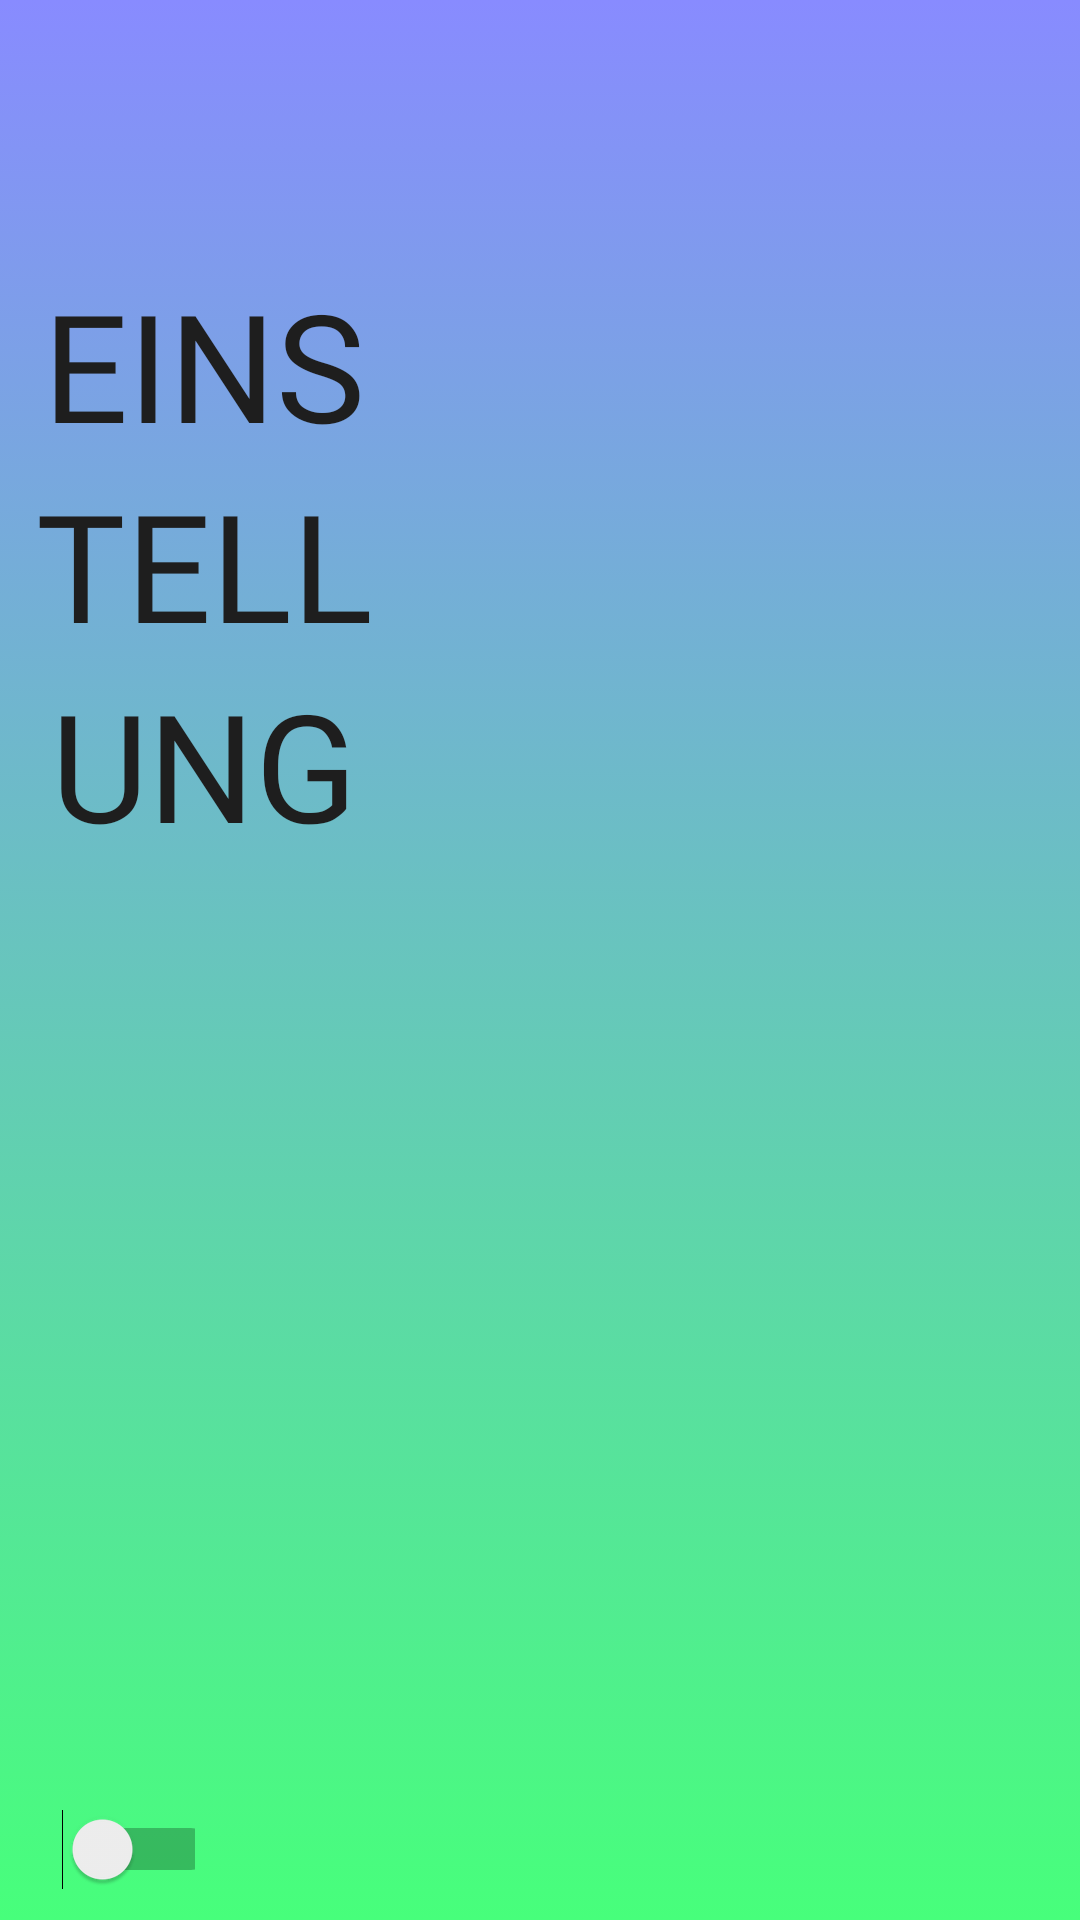

Write the Android layout XML for this screen, with the resource values it uses.
<!-- AndroidManifest.xml: application theme Theme.QuizMe_Layout -->
<!-- res/layout/einstellung.xml -->
<?xml version="1.0" encoding="utf-8"?>
<RelativeLayout xmlns:android="http://schemas.android.com/apk/res/android"
    xmlns:app="http://schemas.android.com/apk/res-auto"
    xmlns:tools="http://schemas.android.com/tools"
    android:layout_width="match_parent"
    android:layout_height="match_parent"
    tools:context=".Startseite"
    android:background="@drawable/hintergrund_liste"
    android:id="@+id/hintergrund_Animation">

    <TextView
        android:id="@+id/logo8"
        android:layout_width="121dp"
        android:layout_height="wrap_content"
        android:layout_alignParentStart="true"
        android:layout_alignParentEnd="true"
        android:layout_alignParentBottom="true"
        android:layout_centerInParent="true"
        android:layout_marginStart="-3dp"
        android:layout_marginEnd="708dp"
        android:layout_marginBottom="-3dp"
        android:fontFamily="sans-serif-light"
        android:padding="8dp"
        android:text="@string/quizme"
        android:textAlignment="center"
        android:textAllCaps="false"
        android:textColor="#000000"
        android:textSize="22sp" />

    <TextView
        android:id="@+id/einstellung"
        android:layout_width="wrap_content"
        android:layout_height="wrap_content"
        android:layout_alignParentTop="true"
        android:layout_alignParentEnd="true"
        android:layout_centerInParent="true"
        android:layout_marginTop="80dp"
        android:layout_marginEnd="224dp"
        android:fontFamily="@font/raleway_medium"
        android:lineSpacingExtra="8sp"
        android:padding="8dp"
        android:text="einstellung"
        android:textAlignment="center"
        android:textAllCaps="true"
        android:textColor="#1E1E1E"
        android:textSize="50sp" />

    <Switch
        android:id="@+id/musik"
        android:layout_width="wrap_content"
        android:layout_height="wrap_content"
        android:layout_alignParentTop="true"
        android:layout_alignParentEnd="true"
        android:layout_centerInParent="true"
        android:layout_marginTop="593dp"
        android:layout_marginEnd="295dp"
        android:fontFamily="@font/raleway_medium"
        android:padding="8dp"
        android:text="Musik "
        android:textAlignment="center"
        android:textAllCaps="true"
        android:textColor="@color/black"
        android:textSize="40sp" />


</RelativeLayout>
<!-- resources referenced by this layout -->
<resources>
  <color name="black">#FF000000</color>
  <!-- drawable hintergrund_liste (drawable) -->
  <?xml version="1.0" encoding="utf-8"?>
  <animation-list xmlns:android="http://schemas.android.com/apk/res/android">
      <item android:drawable="@drawable/hintergrundbild2"
          android:duration="4000"/>
      <item android:drawable="@drawable/hintergrundbild1"
          android:duration="4000"/>
      <item android:drawable="@drawable/hintergrundbild3"
          android:duration="4000"/>
  </animation-list>
  <string name="quizme">QuizMe</string>
  <style name="Theme.QuizMe_Layout" parent="Theme.AppCompat.Light.NoActionBar">
          
      </style>
  <!-- drawable hintergrundbild2 (drawable) -->
  <?xml version="1.0" encoding="utf-8"?>
  <selector xmlns:android="http://schemas.android.com/apk/res/android">
      <item>
          <shape>
              <gradient android:angle="90"
                  android:startColor="#47FF7B"
                  android:endColor="#888BFF"
                  android:type="linear"/>
          </shape>
      </item>
  </selector>
  <!-- drawable hintergrundbild1 (drawable) -->
  <?xml version="1.0" encoding="utf-8"?>
  <selector xmlns:tools="http://schemas.android.com/tools" xmlns:android="http://schemas.android.com/apk/res/android">
        <item>
            <shape>
              <gradient android:angle="90"
                  android:startColor="#6AFFAD"
                  android:endColor="#F48DFF"
                  android:type="linear"
                  />
            </shape>
        </item>
  </selector>
  <!-- drawable hintergrundbild3 (drawable) -->
  <?xml version="1.0" encoding="utf-8"?>
  <selector xmlns:android="http://schemas.android.com/apk/res/android">
      <item>
          <shape>
              <gradient android:angle="90"
                  android:startColor="#4CFFC0"
                  android:endColor="#B87BFF"
                  android:type="linear"/>
          </shape>
      </item>
  </selector>
</resources>
